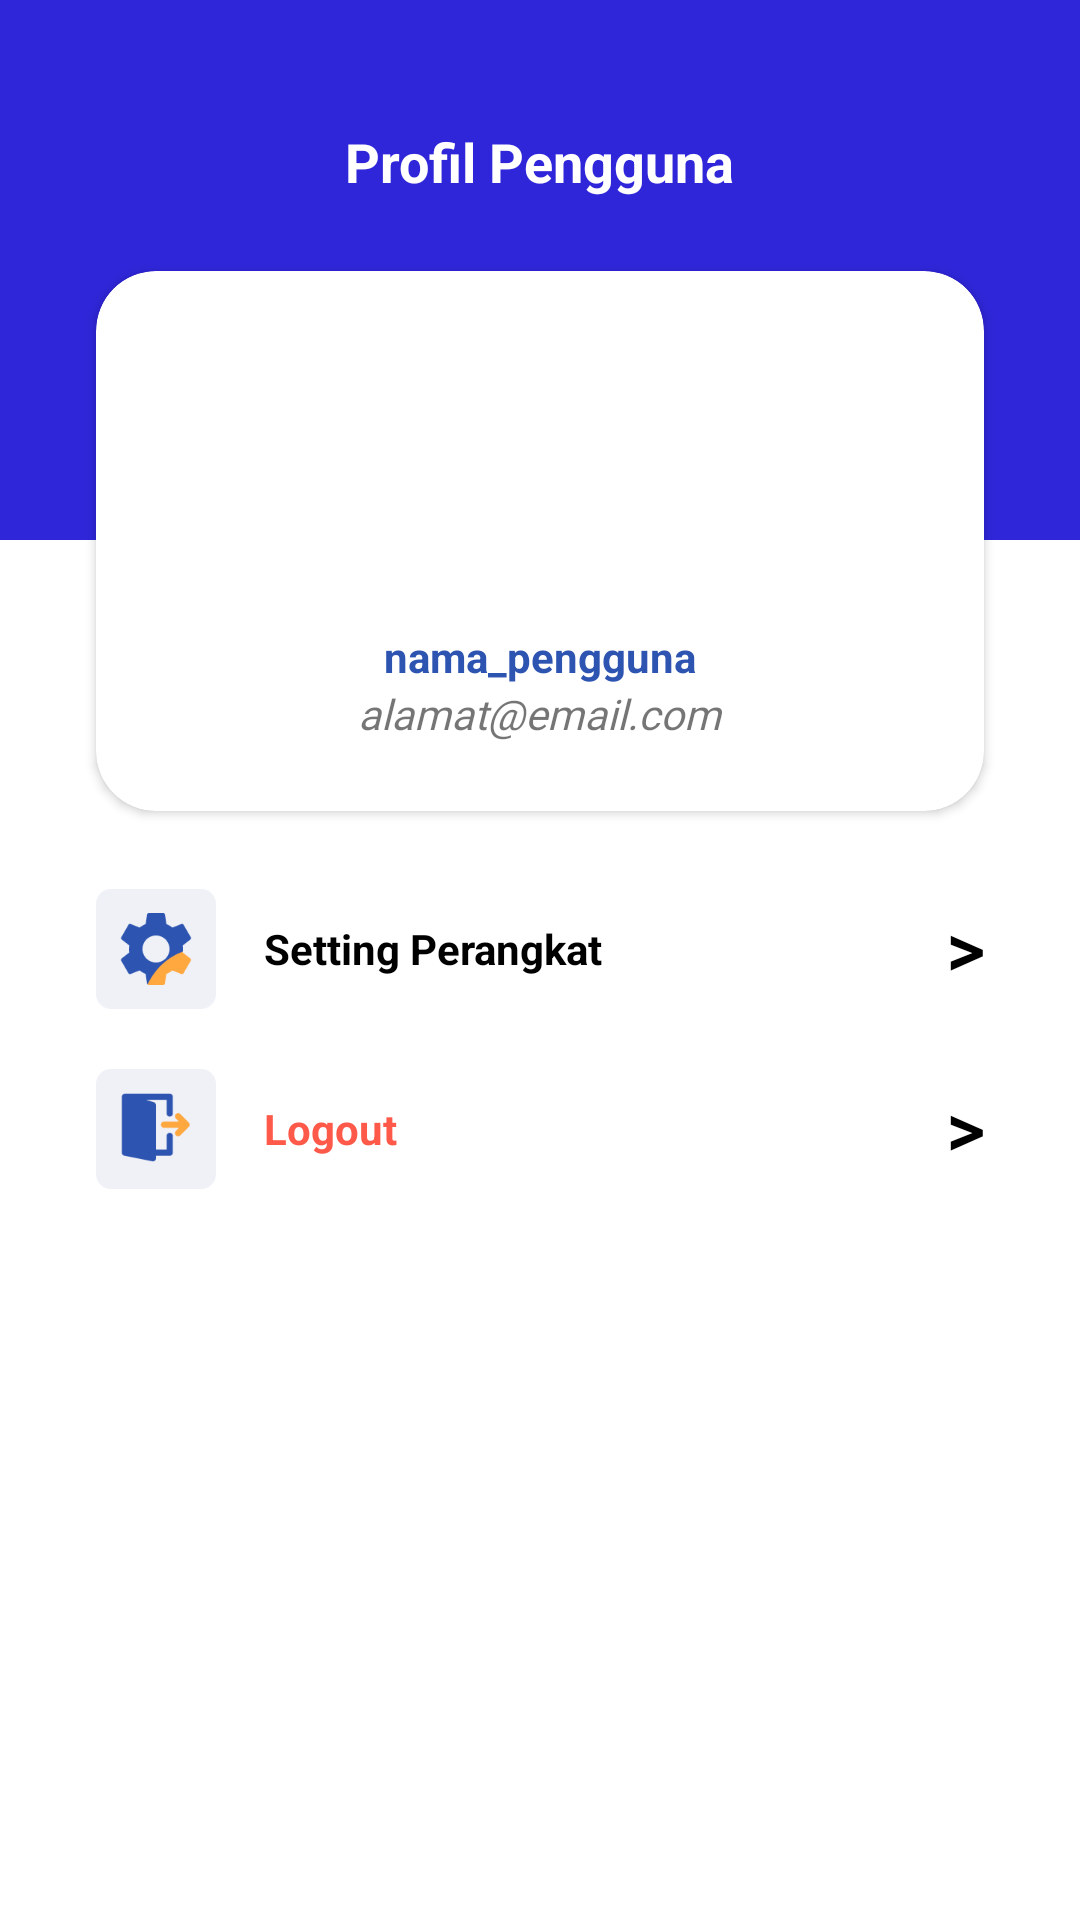

This screen was rendered from an Android layout file. Write that file and the resources it references.
<!-- AndroidManifest.xml: application theme AppTheme -->
<!-- res/layout/fragment_frm_user.xml -->
<?xml version="1.0" encoding="utf-8"?>
<LinearLayout xmlns:android="http://schemas.android.com/apk/res/android"
    xmlns:tools="http://schemas.android.com/tools"
    android:layout_width="match_parent"
    android:layout_height="match_parent"
    xmlns:app="http://schemas.android.com/apk/res-auto"
    android:orientation="vertical"
    android:background="#FFF"
    tools:context=".Activity.frm_user">

    <LinearLayout
        android:layout_width="match_parent"
        android:layout_height="180dp"
        android:background="#2F26D9"
        android:gravity="center">
        <TextView
            android:layout_width="wrap_content"
            android:layout_height="wrap_content"
            android:layout_marginBottom="36dp"
            android:text="Profil Pengguna"
            android:textSize="18sp"
            android:textStyle="bold"
            android:textColor="#FFF">
        </TextView>
    </LinearLayout>

    <androidx.cardview.widget.CardView
        android:layout_width="match_parent"
        android:layout_height="180dp"
        android:layout_marginTop="-90dp"
        android:layout_marginHorizontal="32dp"
        app:cardCornerRadius="20dp">
        <LinearLayout
            android:layout_width="match_parent"
            android:layout_height="match_parent"
            android:orientation="vertical"
            android:gravity="center">
            <ImageView
                android:layout_width="80dp"
                android:layout_height="80dp"
                android:background="@drawable/user_ic_icon">
            </ImageView>
            <TextView
                android:id="@+id/nama_pengguna"
                android:layout_width="wrap_content"
                android:layout_height="wrap_content"
                android:layout_marginTop="16dp"
                android:text="nama_pengguna"
                android:textStyle="bold"
                android:textColor="#2D54B1">
            </TextView>
            <TextView
                android:id="@+id/email_pengguna"
                android:layout_width="wrap_content"
                android:layout_height="wrap_content"
                android:text="alamat@email.com"
                android:textStyle="italic"
                android:fontFamily="@font/roboto_light">
            </TextView>
            <TextView
                android:id="@+id/telp_pengguna"
                android:layout_width="wrap_content"
                android:layout_height="wrap_content"
                android:text="081234567890"
                android:fontFamily="@font/roboto_light"
                android:visibility="gone">
            </TextView>
        </LinearLayout>
    </androidx.cardview.widget.CardView>

    <RelativeLayout
        android:id="@+id/bt_setting"
        android:layout_width="match_parent"
        android:layout_height="60dp"
        android:layout_marginTop="16dp"
        android:layout_marginHorizontal="16dp"
        android:paddingHorizontal="16dp">
        <ImageView
            android:id="@+id/gb_1"
            android:layout_width="40dp"
            android:layout_height="40dp"
            android:layout_centerInParent="true"
            android:layout_alignParentLeft="true"
            android:background="@drawable/user_ic_setting">
        </ImageView>
        <TextView
            android:layout_width="wrap_content"
            android:layout_height="wrap_content"
            android:layout_centerInParent="true"
            android:layout_toRightOf="@+id/gb_1"
            android:layout_marginStart="16dp"
            android:text="Setting Perangkat"
            android:textStyle="bold"
            android:textColor="#000">
        </TextView>
        <TextView
            android:layout_width="wrap_content"
            android:layout_height="wrap_content"
            android:layout_centerInParent="true"
            android:layout_alignParentRight="true"
            android:text=">"
            android:textStyle="bold"
            android:textColor="#000"
            android:textSize="24sp"
            android:fontFamily="@font/condensed">
        </TextView>
    </RelativeLayout>

    <RelativeLayout
        android:id="@+id/bt_logout"
        android:layout_width="match_parent"
        android:layout_height="60dp"
        android:layout_marginHorizontal="16dp"
        android:paddingHorizontal="16dp">
        <ImageView
            android:id="@+id/gb_2"
            android:layout_width="40dp"
            android:layout_height="40dp"
            android:layout_centerInParent="true"
            android:layout_alignParentLeft="true"
            android:background="@drawable/user_ic_logout">
        </ImageView>
        <TextView
            android:layout_width="wrap_content"
            android:layout_height="wrap_content"
            android:layout_centerInParent="true"
            android:layout_toRightOf="@+id/gb_2"
            android:layout_marginStart="16dp"
            android:text="Logout"
            android:textStyle="bold"
            android:textColor="#FF5949">
        </TextView>
        <TextView
            android:layout_width="wrap_content"
            android:layout_height="wrap_content"
            android:layout_centerInParent="true"
            android:layout_alignParentRight="true"
            android:text=">"
            android:textStyle="bold"
            android:textColor="#000"
            android:textSize="24sp"
            android:fontFamily="@font/condensed">
        </TextView>
    </RelativeLayout>

</LinearLayout>
<!-- resources referenced by this layout -->
<resources>
  <!-- drawable user_ic_logout: png bitmap (drawable, 2702 bytes) -->
  <!-- drawable user_ic_setting: png bitmap (drawable, 3596 bytes) -->
  <style name="AppTheme" parent="Theme.AppCompat.Light.NoActionBar">
          
          <item name="colorPrimary">@color/colorPrimary</item>
          <item name="colorPrimaryDark">@color/colorPrimaryDark</item>
          <item name="colorAccent">@color/colorAccent</item>
      </style>
  <color name="colorPrimary">#2F26D9</color>
  <color name="colorPrimaryDark">#2F26D9</color>
  <color name="colorAccent">#2F26D9</color>
</resources>
